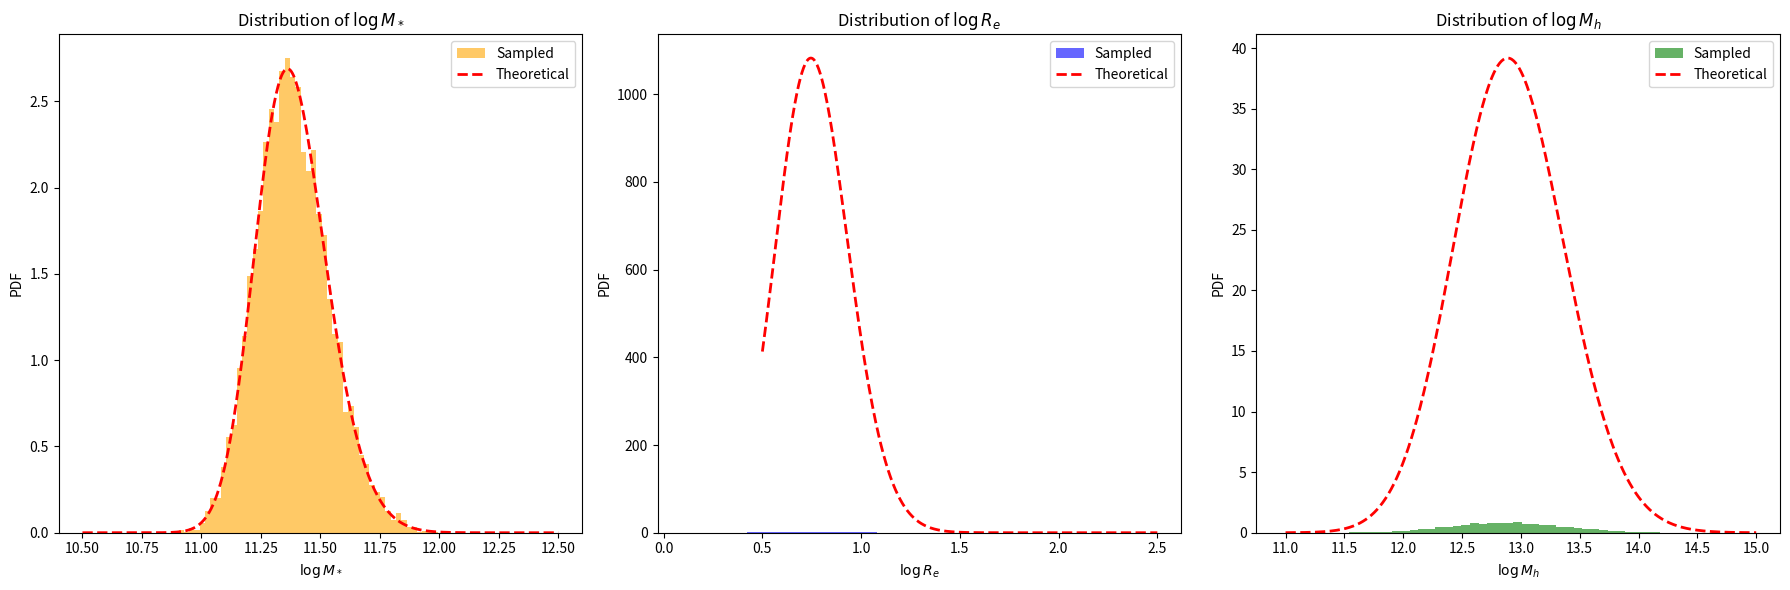

Write the Python code that produced this figure.
import numpy as np
from scipy.stats import skewnorm, norm


# ==============================
# 模型参数（来源：Sonnenfeld+2019）
# ==============================
MODEL_PARAMS = {
    'deVauc': {
        'mu_star': 11.252,
        'sigma_star': 0.202,
        'log_s_star': 0.17,
        'mu_R0': 0.774,
        'beta_R': 0.977,
        'sigma_R': 0.112,
        'mu_h0': 12.91,
        'beta_h': 2.04,
        'xi_h': 0.0,
        'sigma_h': 0.37
    },
    'SerExp': {
        'mu_star': 11.274,
        'sigma_star': 0.254,
        'log_s_star': 0.31,
        'mu_R0': 0.854,
        'beta_R': 1.218,
        'sigma_R': 0.129,
        'mu_h0': 12.83,
        'beta_h': 1.73,
        'xi_h': -0.03,
        'sigma_h': 0.32
    },
    'Sersic': {
        'mu_star': 11.249,
        'sigma_star': 0.285,
        'log_s_star': 0.44,
        'mu_R0': 0.855,
        'beta_R': 1.366,
        'sigma_R': 0.147,
        'mu_h0': 12.79,
        'beta_h': 1.70,
        'xi_h': -0.14,
        'sigma_h': 0.35
    }
}

# ==============================
# 生成 logM_star_sps 样本（skew-normal）
# ==============================
def mstar_gene(n, model='deVauc', random_state=None):
    p = MODEL_PARAMS[model]
    a = 10**p['log_s_star']
    dist = skewnorm(a=a, loc=p['mu_star'], scale=p['sigma_star'])
    return dist.rvs(size=n, random_state=random_state)

# ==============================
# 生成 logRe（给定 logM_star_sps）
# ==============================
def logRe_given_logM(logM_star_sps, model='deVauc', random_state=None):
    p = MODEL_PARAMS[model]
    mu_Re = p['mu_R0'] + p['beta_R'] * (logM_star_sps - 11.4)
    return norm.rvs(loc=mu_Re, scale=p['sigma_R'], size=len(logM_star_sps), random_state=random_state)

# ==============================
# 生成 logMh（给定 logM_star_sps 和 logRe）
# ==============================
def logMh_given_logM_logRe(logM_star_sps, logRe, model='deVauc', random_state=None):
    p = MODEL_PARAMS[model]
    mu_r = p['mu_R0'] + p['beta_R'] * (logM_star_sps - 11.4)
    mu_h = p['mu_h0'] + p['beta_h'] * (logM_star_sps - 11.4) + p['xi_h'] * (logRe - mu_r)
    return norm.rvs(loc=mu_h, scale=p['sigma_h'], size=len(logM_star_sps), random_state=random_state)

# ==============================
# 主函数：生成完整样本（接口不变）
# ==============================
def generate_samples(n_samples, model='deVauc', random_state=None):
    """
    生成星系参数样本，包括：
    - logM_star: stellar mass sps
    - logRe: effective radius
    - logMh: halo mass
    - z: redshift (固定为 1)
    - gamma_in: 初始内密度坡度（固定为 1）
    - C: halo 浓度参数（固定为 20）
    
    参数:
        n_samples: 样本数量
        model: 使用的结构模型，支持 'deVauc', 'SerExp', 'Sersic'
        random_state: 随机种子
    
    返回:
        dict，包含字段 logM_star, logRe, logMh, z, gamma_in, C
    """
    logM_star_sps = mstar_gene(n_samples, model=model, random_state=random_state)
    logRe = logRe_given_logM(logM_star_sps, model=model, random_state=random_state)
    logMh = logMh_given_logM_logRe(logM_star_sps, logRe, model=model, random_state=random_state)

    return {
        'logM_star': logM_star_sps,
        'logRe': logRe,
        'logMh': logMh,
        'z': np.ones(n_samples),
        'gamma_in': np.ones(n_samples),
        'C': np.ones(n_samples) * 20
    }

# ==============================
# 可选测试代码（直接运行本文件触发）
# ==============================
if __name__ == '__main__':
    import matplotlib.pyplot as plt

# 假设你已经定义好了 generate_samples 和 MODEL_PARAMS
# from your_module import generate_samples, MODEL_PARAMS

# === 定义：理论边际分布计算函数 ===
def theoretical_logRe_pdf(x_logRe, params, n_grid=1000):
    m_grid = np.linspace(10.5, 12.5, n_grid)
    w_m = skewnorm.pdf(m_grid, a=10**params['log_s_star'],
                       loc=params['mu_star'], scale=params['sigma_star'])
    w_m /= np.trapz(w_m, m_grid)
    
    pdf_Re = np.zeros_like(x_logRe)
    for mi, wi in zip(m_grid, w_m):
        mu = params['mu_R0'] + params['beta_R'] * (mi - 11.4)
        pdf_Re += wi * norm.pdf(x_logRe, loc=mu, scale=params['sigma_R'])
    return pdf_Re

def theoretical_logMh_pdf(x_logMh, params, n_grid=100):
    m_grid = np.linspace(10.5, 12.5, n_grid)
    w_m = skewnorm.pdf(m_grid, a=10**params['log_s_star'],
                       loc=params['mu_star'], scale=params['sigma_star'])
    w_m /= np.trapz(w_m, m_grid)
    
    r_grid = np.linspace(0.5, 2.5, n_grid)
    dr = r_grid[1] - r_grid[0]

    pdf_Mh = np.zeros_like(x_logMh)
    for mi, wi in zip(m_grid, w_m):
        mu_r = params['mu_R0'] + params['beta_R'] * (mi - 11.4)
        w_r = norm.pdf(r_grid, loc=mu_r, scale=params['sigma_R'])

        for rj, wj in zip(r_grid, w_r):
            mu_h = (params['mu_h0']
                    + params['beta_h'] * (mi - 11.4)
                    + params['xi_h'] * (rj - mu_r))
            pdf_Mh += wi * wj * norm.pdf(x_logMh, loc=mu_h, scale=params['sigma_h']) * dr
    return pdf_Mh

# === 生成样本 ===
model_name = 'deVauc'
params = MODEL_PARAMS[model_name]
samples = generate_samples(10000, model=model_name)

logM_star = samples['logM_star']
logRe = samples['logRe']
logMh = samples['logMh']

# === 绘图 ===
fig, axes = plt.subplots(1, 3, figsize=(18, 6))

# 1. logM_star 分布
x_logM = np.linspace(10.5, 12.5, 500)
pdf_logM = skewnorm.pdf(x_logM, a=10**params['log_s_star'], loc=params['mu_star'], scale=params['sigma_star'])
axes[0].hist(logM_star, bins=50, density=True, alpha=0.6, color='orange', label='Sampled')
axes[0].plot(x_logM, pdf_logM, 'r--', lw=2, label='Theoretical')
axes[0].set_xlabel('$\\log M_*$')
axes[0].set_ylabel('PDF')
axes[0].legend()
axes[0].set_title('Distribution of $\\log M_*$')

# 2. logRe 分布
x_logRe = np.linspace(0.5, 2.5, 500)
pdf_logRe_theory = theoretical_logRe_pdf(x_logRe, params)
axes[1].hist(logRe, bins=50, density=True, alpha=0.6, color='blue', label='Sampled')
axes[1].plot(x_logRe, pdf_logRe_theory, 'r--', lw=2, label='Theoretical')
axes[1].set_xlabel('$\\log R_e$')
axes[1].set_ylabel('PDF')
axes[1].legend()
axes[1].set_title('Distribution of $\\log R_e$')

# 3. logMh 分布
x_logMh = np.linspace(11.0, 15.0, 500)
pdf_logMh_theory = theoretical_logMh_pdf(x_logMh, params)
axes[2].hist(logMh, bins=50, density=True, alpha=0.6, color='green', label='Sampled')
axes[2].plot(x_logMh, pdf_logMh_theory, 'r--', lw=2, label='Theoretical')
axes[2].set_xlabel('$\\log M_h$')
axes[2].set_ylabel('PDF')
axes[2].legend()
axes[2].set_title('Distribution of $\\log M_h$')

plt.tight_layout()
plt.show()
